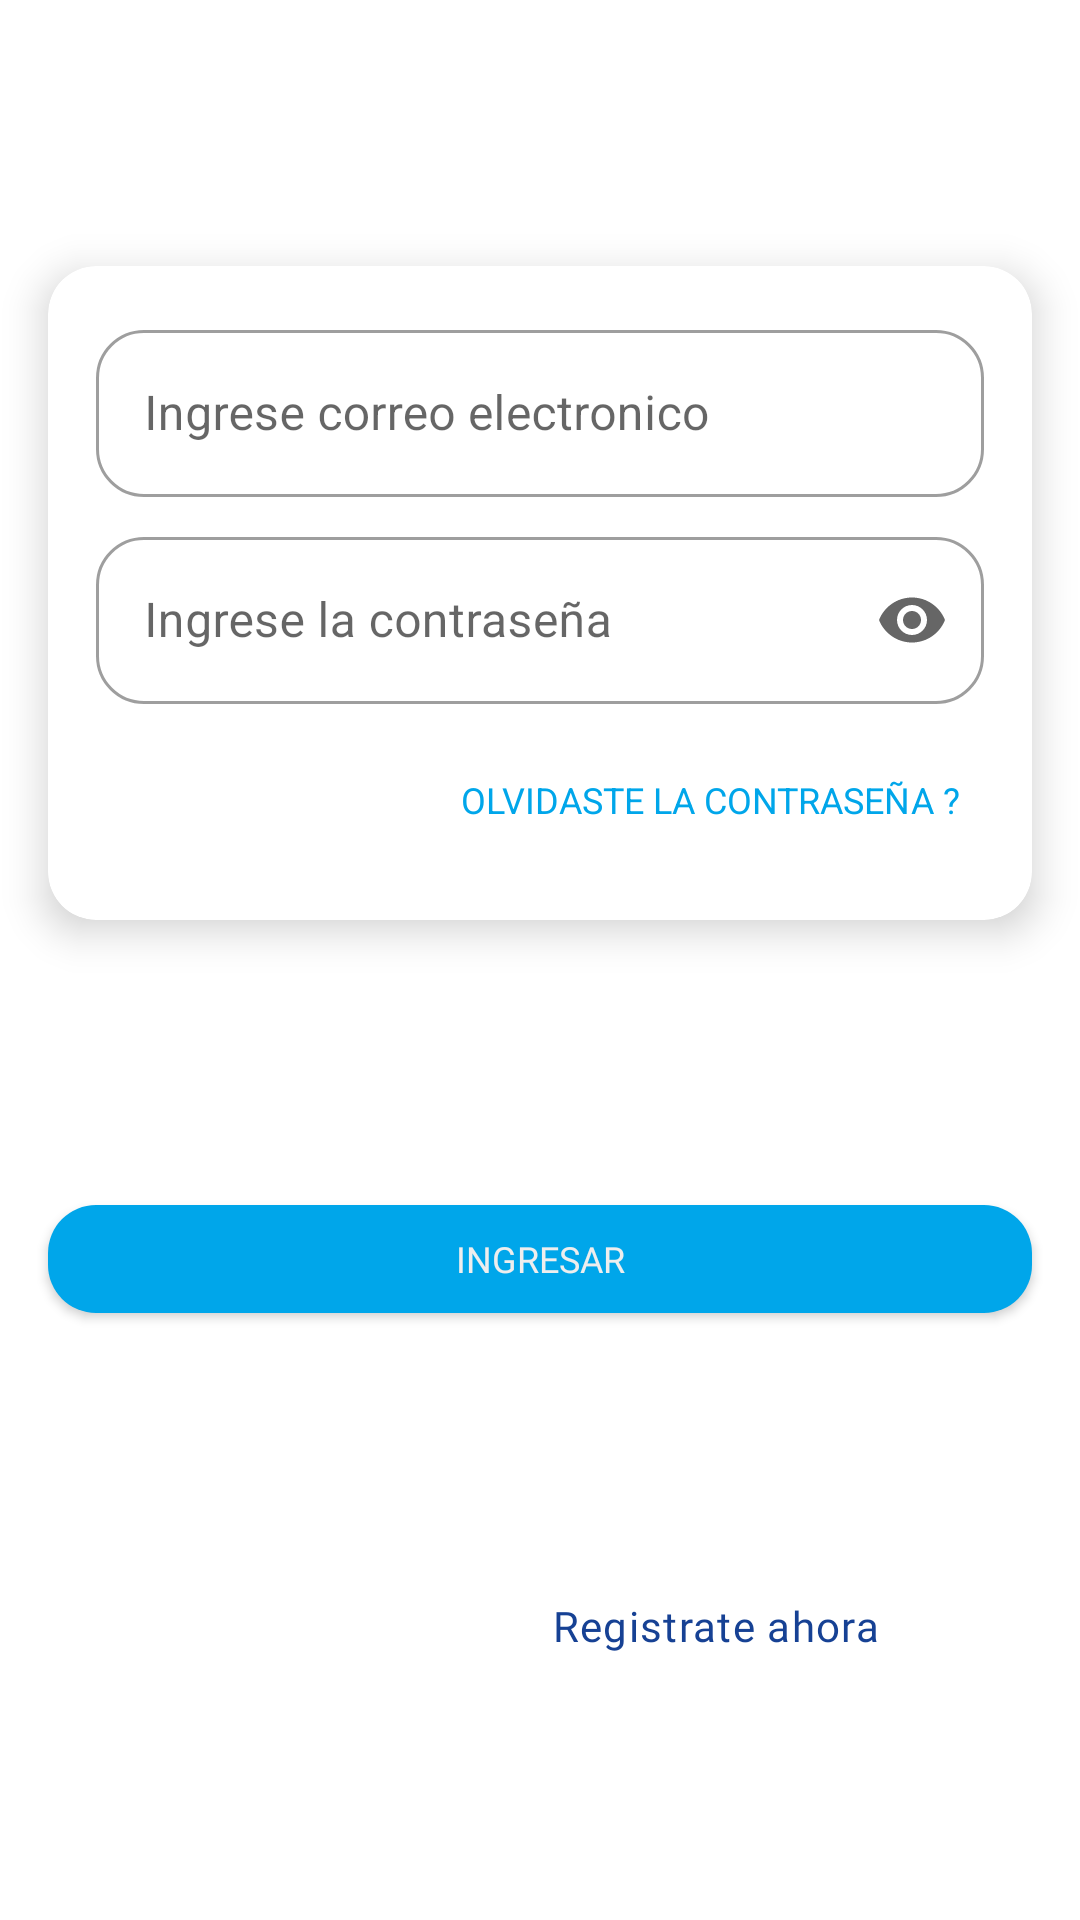

Write the Android layout XML for this screen, with the resource values it uses.
<!-- AndroidManifest.xml: activity theme Theme.4BB4G1.NoActionBar -->
<!-- res/layout/fragment_login.xml -->
<?xml version="1.0" encoding="utf-8"?>
<androidx.constraintlayout.widget.ConstraintLayout xmlns:android="http://schemas.android.com/apk/res/android"
    xmlns:tools="http://schemas.android.com/tools"
    xmlns:app="http://schemas.android.com/apk/res-auto"
    android:layout_width="match_parent"
    android:layout_height="match_parent"
    tools:context=".ui.fragments.LoginFragment">

    <com.google.android.material.card.MaterialCardView
        android:id="@+id/login_fragment_card"
        android:layout_width="0dp"
        android:layout_height="wrap_content"
        app:layout_constraintTop_toTopOf="parent"
        app:layout_constraintStart_toStartOf="parent"
        app:layout_constraintEnd_toEndOf="parent"
        android:layout_marginHorizontal="@dimen/default_margin"
        app:layout_constraintVertical_chainStyle="spread"
        app:layout_constraintBottom_toTopOf="@id/fragment_login_button"
        app:cardElevation="@dimen/card_elevation">

        <androidx.constraintlayout.widget.ConstraintLayout
            android:layout_width="match_parent"
            android:layout_height="match_parent"
            android:layout_margin="@dimen/default_margin">

            <com.google.android.material.textfield.TextInputLayout
                android:id="@+id/login_fragment_email_layout"
                android:layout_width="match_parent"
                android:layout_height="wrap_content"
                app:layout_constraintTop_toTopOf="parent"
                app:layout_constraintStart_toStartOf="parent"
                app:layout_constraintEnd_toEndOf="parent"
                android:hint="@string/email_label"
                style="@style/Widget.MaterialComponents.TextInputLayout.OutlinedBox">
                
                <com.google.android.material.textfield.TextInputEditText
                    android:id="@+id/login_fragment_email"
                    android:layout_width="match_parent"
                    android:layout_height="match_parent"
                    android:inputType="textEmailAddress"
                    />

            </com.google.android.material.textfield.TextInputLayout>

            <com.google.android.material.textfield.TextInputLayout
                android:id="@+id/login_fragment_password_layout"
                android:layout_width="match_parent"
                android:layout_height="wrap_content"
                app:layout_constraintTop_toBottomOf="@id/login_fragment_email_layout"
                app:layout_constraintStart_toStartOf="parent"
                app:layout_constraintEnd_toEndOf="parent"
                android:hint="@string/password_label"
                android:layout_marginTop="@dimen/small_margin"
                app:endIconMode="password_toggle"
                style="@style/Widget.MaterialComponents.TextInputLayout.OutlinedBox">

                <com.google.android.material.textfield.TextInputEditText
                    android:id="@+id/login_fragment_password"
                    android:layout_width="match_parent"
                    android:layout_height="match_parent"
                    android:inputType="numberPassword"

                    />

            </com.google.android.material.textfield.TextInputLayout>

            <com.google.android.material.button.MaterialButton
                android:id="@+id/fragment_forgot_button"
                style="@style/Widget.MaterialComponents.Button.TextButton"
                android:layout_width="wrap_content"
                android:layout_height="wrap_content"
                android:layout_marginTop="@dimen/small_margin"
                android:fontFamily="More Fonts..."
                android:text="@string/forgot_label"
                android:textColor="@color/primaryLight"
                app:layout_constraintEnd_toEndOf="parent"
                app:layout_constraintTop_toBottomOf="@id/login_fragment_password_layout" />

        </androidx.constraintlayout.widget.ConstraintLayout>

    </com.google.android.material.card.MaterialCardView>
    
    <com.google.android.material.button.MaterialButton
        android:id="@+id/fragment_login_button"
        android:layout_width="0dp"
        android:layout_height="wrap_content"
        android:layout_marginHorizontal="@dimen/default_margin"
        app:layout_constraintTop_toBottomOf="@id/login_fragment_card"
        app:layout_constraintStart_toStartOf="parent"
        app:layout_constraintEnd_toEndOf="parent"
        app:backgroundTint="@color/primaryLight"
        app:layout_constraintBottom_toTopOf="@id/fragment_login_label1"
        android:text="@string/login_button_label"
        />
    
    <com.google.android.material.textview.MaterialTextView
        android:id="@+id/fragment_login_label1"
        android:layout_width="wrap_content"
        android:layout_height="wrap_content"
        app:layout_constraintTop_toBottomOf="@id/fragment_login_button"
        app:layout_constraintStart_toStartOf="parent"
        android:text="No tengo cuenta"
        android:textColor="@color/white"
        app:layout_constraintHorizontal_chainStyle="packed"
        android:textAppearance="@style/Theme.4BB4G1.Body1"
        app:layout_constraintEnd_toStartOf="@id/fragment_login_label2"
        app:layout_constraintBottom_toBottomOf="parent"
        />

    <com.google.android.material.textview.MaterialTextView
        app:layout_constraintStart_toEndOf="@id/fragment_login_label1"
        android:id="@+id/fragment_login_label2"
        android:layout_width="wrap_content"
        android:layout_height="wrap_content"
        app:layout_constraintTop_toTopOf="@id/fragment_login_label1"
        app:layout_constraintBottom_toBottomOf="@id/fragment_login_label1"
        app:layout_constraintEnd_toEndOf="parent"
        android:textAppearance="@style/Theme.4BB4G1.Body1"
        android:text="Registrate ahora"
        android:layout_marginStart="@dimen/small_margin"
        android:textColor="@color/primaryVariant"/>

</androidx.constraintlayout.widget.ConstraintLayout>
<!-- resources referenced by this layout -->
<resources>
  <color name="primaryLight">#00A6EA</color>
  <color name="primaryVariant">#164194</color>
  <color name="white">#FFFFFFFF</color>
  <dimen name="card_elevation">8dp</dimen>
  <dimen name="default_margin">16dp</dimen>
  <dimen name="small_margin">8dp</dimen>
  <string name="email_label">Ingrese correo electronico</string>
  <string name="forgot_label">Olvidaste la contraseña ?</string>
  <string name="login_button_label">Ingresar</string>
  <string name="password_label">Ingrese la contraseña</string>
  <style name="Theme.4BB4G1.Body1" parent="TextAppearance.MaterialComponents.Body1">
          <item name="fontFamily">@font/lato</item>
          <item name="android:textSize">@dimen/label_text_size</item>
      </style>
  <style name="Theme.4BB4G1.NoActionBar">
          <item name="windowActionBar">false</item>
          <item name="windowNoTitle">true</item>
      </style>
  <dimen name="label_text_size">14sp</dimen>
</resources>
